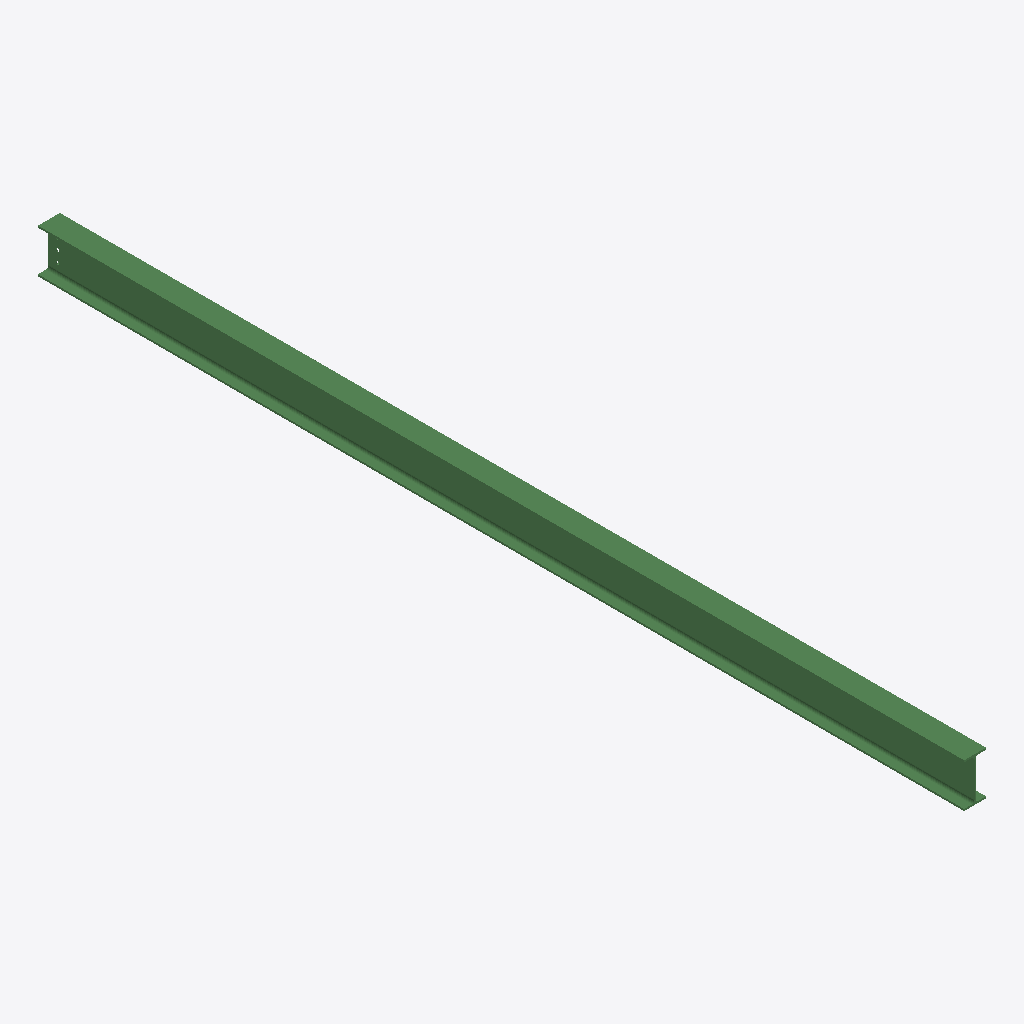
Isometric view of an IFC building model (IFC-SPF (STEP), schema IFC2X3, length unit millimetre), seen from the south-west, elements coloured by IFC class: 1 beam (green).
Extent 0.1 m × 5.1 m × 0.2 m (x, y, z). Storeys (1): Undefined at 0.00 m. Elements (1): 1 IfcBeam.

HEADER;
FILE_DESCRIPTION(('ViewDefinition[AISC_Steel_Detailing]','Option [BaseQuantities:Off]','Option [GridExport:On]','Option [Assemblies:Off]','Option [Bolts:On]','Option [Rebars:On]','Option [PourObjects:Off]','Option [Welds:On]','Option [SurfaceTreatments:On]','Option [LocationBy:0]','Option [ViewColors:Off]','Option [SectionedSpine:Off]','[2 more]'),'2;1');
FILE_NAME('b_89_Qty_1.ifc','2026-05-16T11:53:18',('GIOVANNIPC\\gcorrea'),('Structural Designer'),'IFC Database version: Work','Tekla Structures 2020 Service Pack 5, IFC Export','');
FILE_SCHEMA(('IFC2X3'));
ENDSEC;
DATA;
#37=IFCPROJECT('2G7ZFDNE16yBDU14FA92Me',#5,'Proyecto',$,$,$,$,(#11),#36);
#39=IFCSITE('2xvEzEinjBTea80yOTcujY',#5,'Obra',$,$,#38,$,$,.ELEMENT.,$,$,$,$,$);
#41=IFCBUILDING('0ROSyNmkb4l979KdxKi5FP',#5,'Undefined',$,$,#40,$,$,.ELEMENT.,$,$,$);
#43=IFCBUILDINGSTOREY('29hdEUCErFze9E_VIAceOd',#5,'Undefined',$,$,#42,$,$,.ELEMENT.,0.0);
#69=IFCBEAM('1dfV2ejiz5$egf8IFJN49A',#44,'BEAM','IPE240','IPE240',#47,#68,'ID67a5f0a8-b6cf-45fe-8aa9-2123d35c424a');
ENDSEC;
